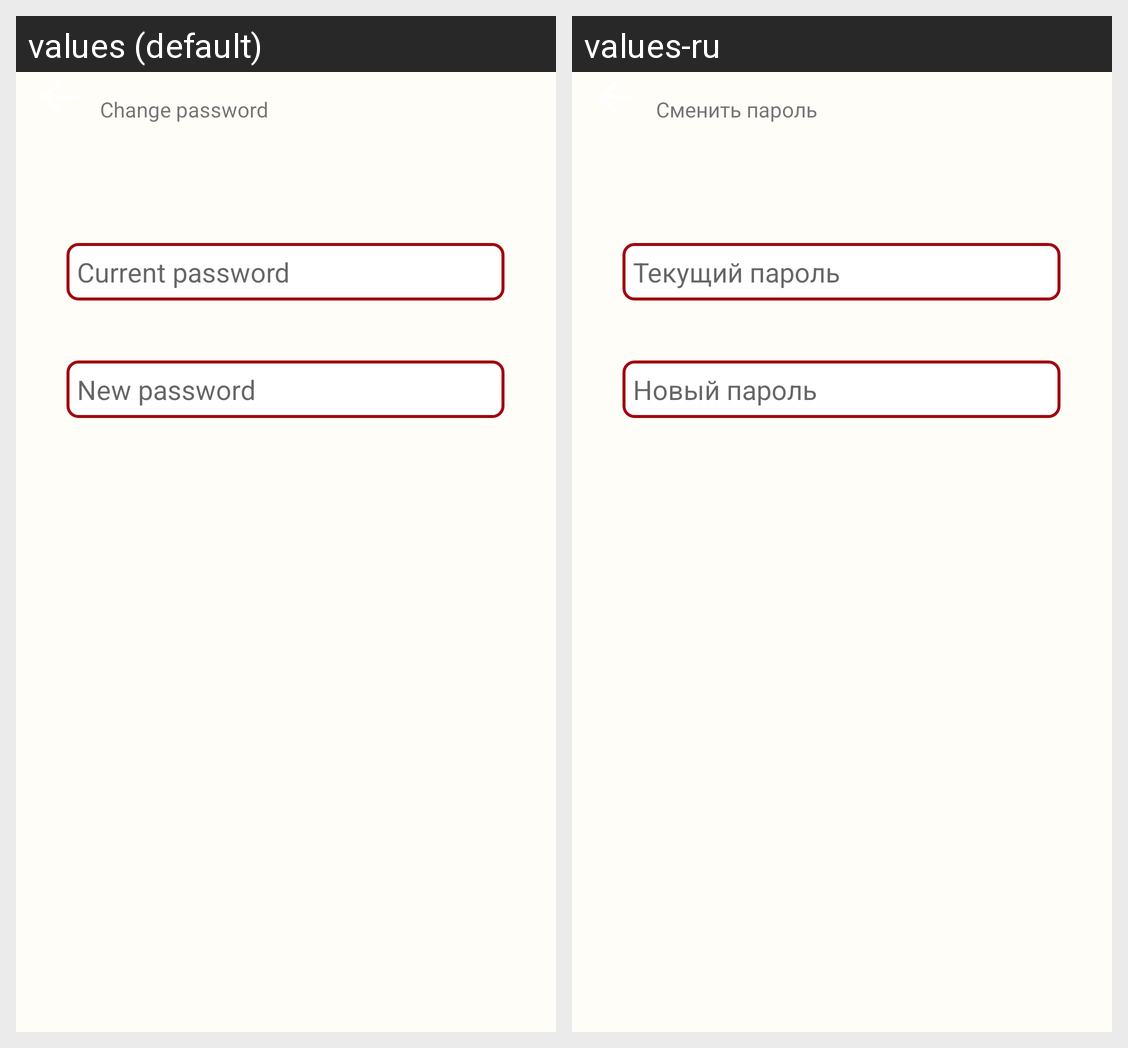

The same Android screen rendered under two of its app's locales, left to right. List the strings drawn on it with the default value and each locale's translation.
Android screen res/layout/fragment_change_pswrd.xml rendered under 2 locales, left to right: values (default), values-ru. Device: Nexus 5 (rendered at 1080×1920; each locale shown at half size, 540×960, under a caption strip naming it); theme MainTheme.
Strings drawn on this screen, with the default value and each locale's value (text and hints the layout hard-codes, and strings that could not be matched under every locale, appear in the picture but are not listed):

new_password
  values: New password
  values-ru: Новый пароль

current_password
  values: Current password
  values-ru: Текущий пароль

change_password
  values: Change password
  values-ru: Сменить пароль
